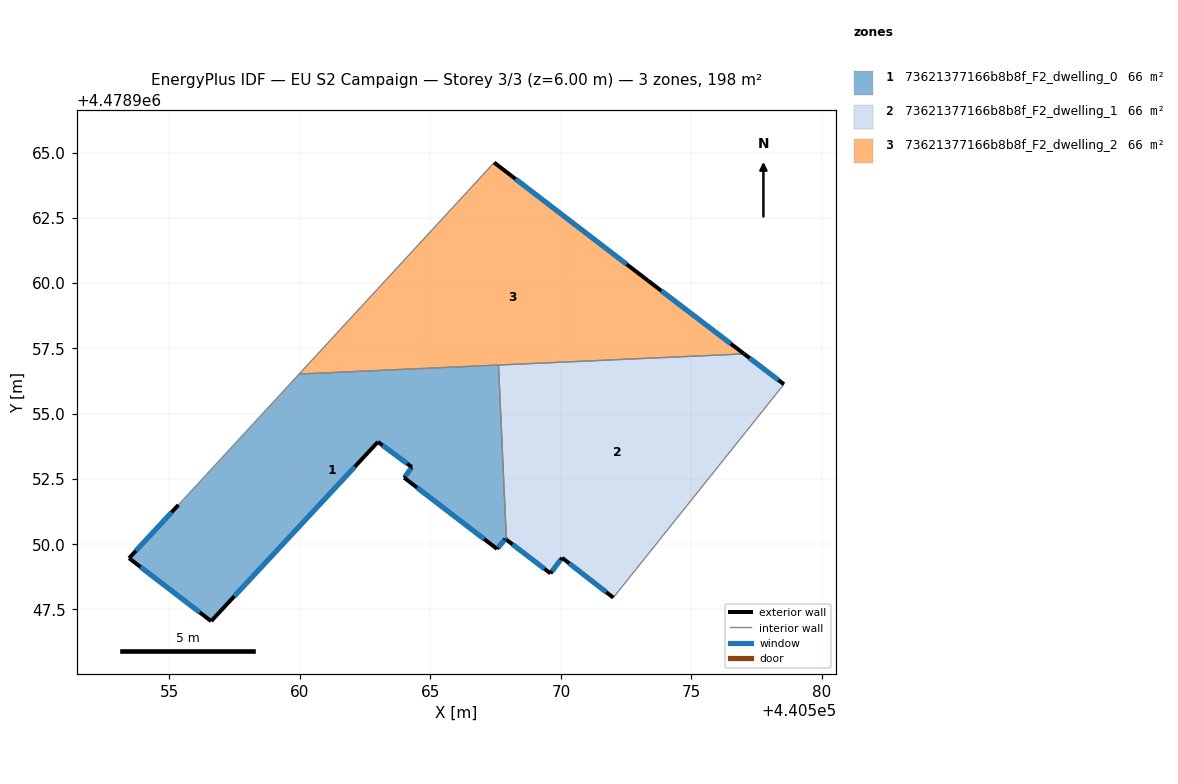
=== STOREY PLAN SPEC (per zone: floor XY polygon, exterior-wall plan segments, windows/doors) ===
zone 1: 73621377166b8b8f_F2_dwelling_0  (66.1 m²)
  floor: (440567.55, 4478949.82) (440567.87, 4478950.21) (440567.91, 4478950.17) (440567.61, 4478956.86) (440559.97, 4478956.52) (440555.35, 4478951.50) (440553.46, 4478949.47) (440556.60, 4478947.05) (440562.99, 4478953.92) (440564.29, 4478952.96) (440564.00, 4478952.55)
  exterior wall: (440567.55, 4478949.82) – (440564.00, 4478952.55)  [4.5 m]
    window: (440567.06, 4478950.20) – (440564.49, 4478952.17)  [7.0 m²]
  exterior wall: (440564.00, 4478952.55) – (440564.29, 4478952.96)  [0.5 m]
    window: (440564.04, 4478952.60) – (440564.25, 4478952.90)  [0.8 m²]
  exterior wall: (440564.29, 4478952.96) – (440562.99, 4478953.92)  [1.6 m]
    window: (440564.11, 4478953.09) – (440563.17, 4478953.79)  [2.5 m²]
  exterior wall: (440562.99, 4478953.92) – (440556.60, 4478947.05)  [9.4 m]
    window: (440562.10, 4478952.97) – (440557.49, 4478948.01)  [14.7 m²]
  exterior wall: (440556.60, 4478947.05) – (440553.46, 4478949.47)  [4.0 m]
    window: (440556.16, 4478947.39) – (440553.89, 4478949.13)  [6.2 m²]
  exterior wall: (440553.46, 4478949.47) – (440555.35, 4478951.50)  [2.8 m]
    window: (440553.72, 4478949.75) – (440555.08, 4478951.22)  [4.4 m²]
  exterior wall: (440567.91, 4478950.17) – (440567.87, 4478950.21)  [0.1 m]
    window: (440567.90, 4478950.18) – (440567.87, 4478950.20)  [0.1 m²]
  exterior wall: (440567.87, 4478950.21) – (440567.55, 4478949.82)  [0.5 m]
    window: (440567.83, 4478950.15) – (440567.60, 4478949.87)  [0.8 m²]
  interior walls: 3
zone 2: 73621377166b8b8f_F2_dwelling_1  (66.1 m²)
  floor: (440572.01, 4478947.95) (440578.54, 4478956.13) (440577.01, 4478957.29) (440567.61, 4478956.86) (440567.91, 4478950.17) (440569.60, 4478948.88) (440570.04, 4478949.48)
  exterior wall: (440577.02, 4478957.29) – (440578.54, 4478956.13)  [1.9 m]
    window: (440577.23, 4478957.13) – (440578.33, 4478956.29)  [3.0 m²]
  exterior wall: (440572.01, 4478947.95) – (440570.04, 4478949.48)  [2.5 m]
    window: (440571.73, 4478948.16) – (440570.32, 4478949.27)  [3.9 m²]
  exterior wall: (440570.04, 4478949.48) – (440569.60, 4478948.88)  [0.7 m]
    window: (440569.98, 4478949.40) – (440569.66, 4478948.97)  [1.2 m²]
  exterior wall: (440569.60, 4478948.88) – (440567.91, 4478950.17)  [2.1 m]
    window: (440569.36, 4478949.06) – (440568.14, 4478949.99)  [3.3 m²]
  interior walls: 3
zone 3: 73621377166b8b8f_F2_dwelling_2  (66.1 m²)
  floor: (440577.01, 4478957.29) (440573.33, 4478960.10) (440567.44, 4478964.62) (440559.97, 4478956.52)
  exterior wall: (440567.44, 4478964.62) – (440573.33, 4478960.10)  [7.4 m]
    window: (440568.26, 4478963.99) – (440572.51, 4478960.73)  [11.6 m²]
  exterior wall: (440573.33, 4478960.10) – (440577.02, 4478957.29)  [4.6 m]
    window: (440573.84, 4478959.71) – (440576.50, 4478957.68)  [7.3 m²]
  interior walls: 3

=== DERIVED (storey summary) ===
Building: EU S2 Campaign
Storey: 3 of 3  (floor level z = 6.00 m)
Storey gross floor area: 198.3 m²
Zones on this storey: 3
  - 73621377166b8b8f_F2_dwelling_0: floor 66.1 m²; exterior wall 23.3 m (69.8 m²); 8 window(s) 36.4 m²; WWR 52.2%
  - 73621377166b8b8f_F2_dwelling_1: floor 66.1 m²; exterior wall 7.3 m (21.8 m²); 4 window(s) 11.4 m²; WWR 52.2%
  - 73621377166b8b8f_F2_dwelling_2: floor 66.1 m²; exterior wall 12.1 m (36.2 m²); 2 window(s) 18.9 m²; WWR 52.2%
Zone adjacency (shared interzone walls):
  - 73621377166b8b8f_F2_dwelling_0 ↔ 73621377166b8b8f_F2_dwelling_1
  - 73621377166b8b8f_F2_dwelling_0 ↔ 73621377166b8b8f_F2_dwelling_2
  - 73621377166b8b8f_F2_dwelling_1 ↔ 73621377166b8b8f_F2_dwelling_2